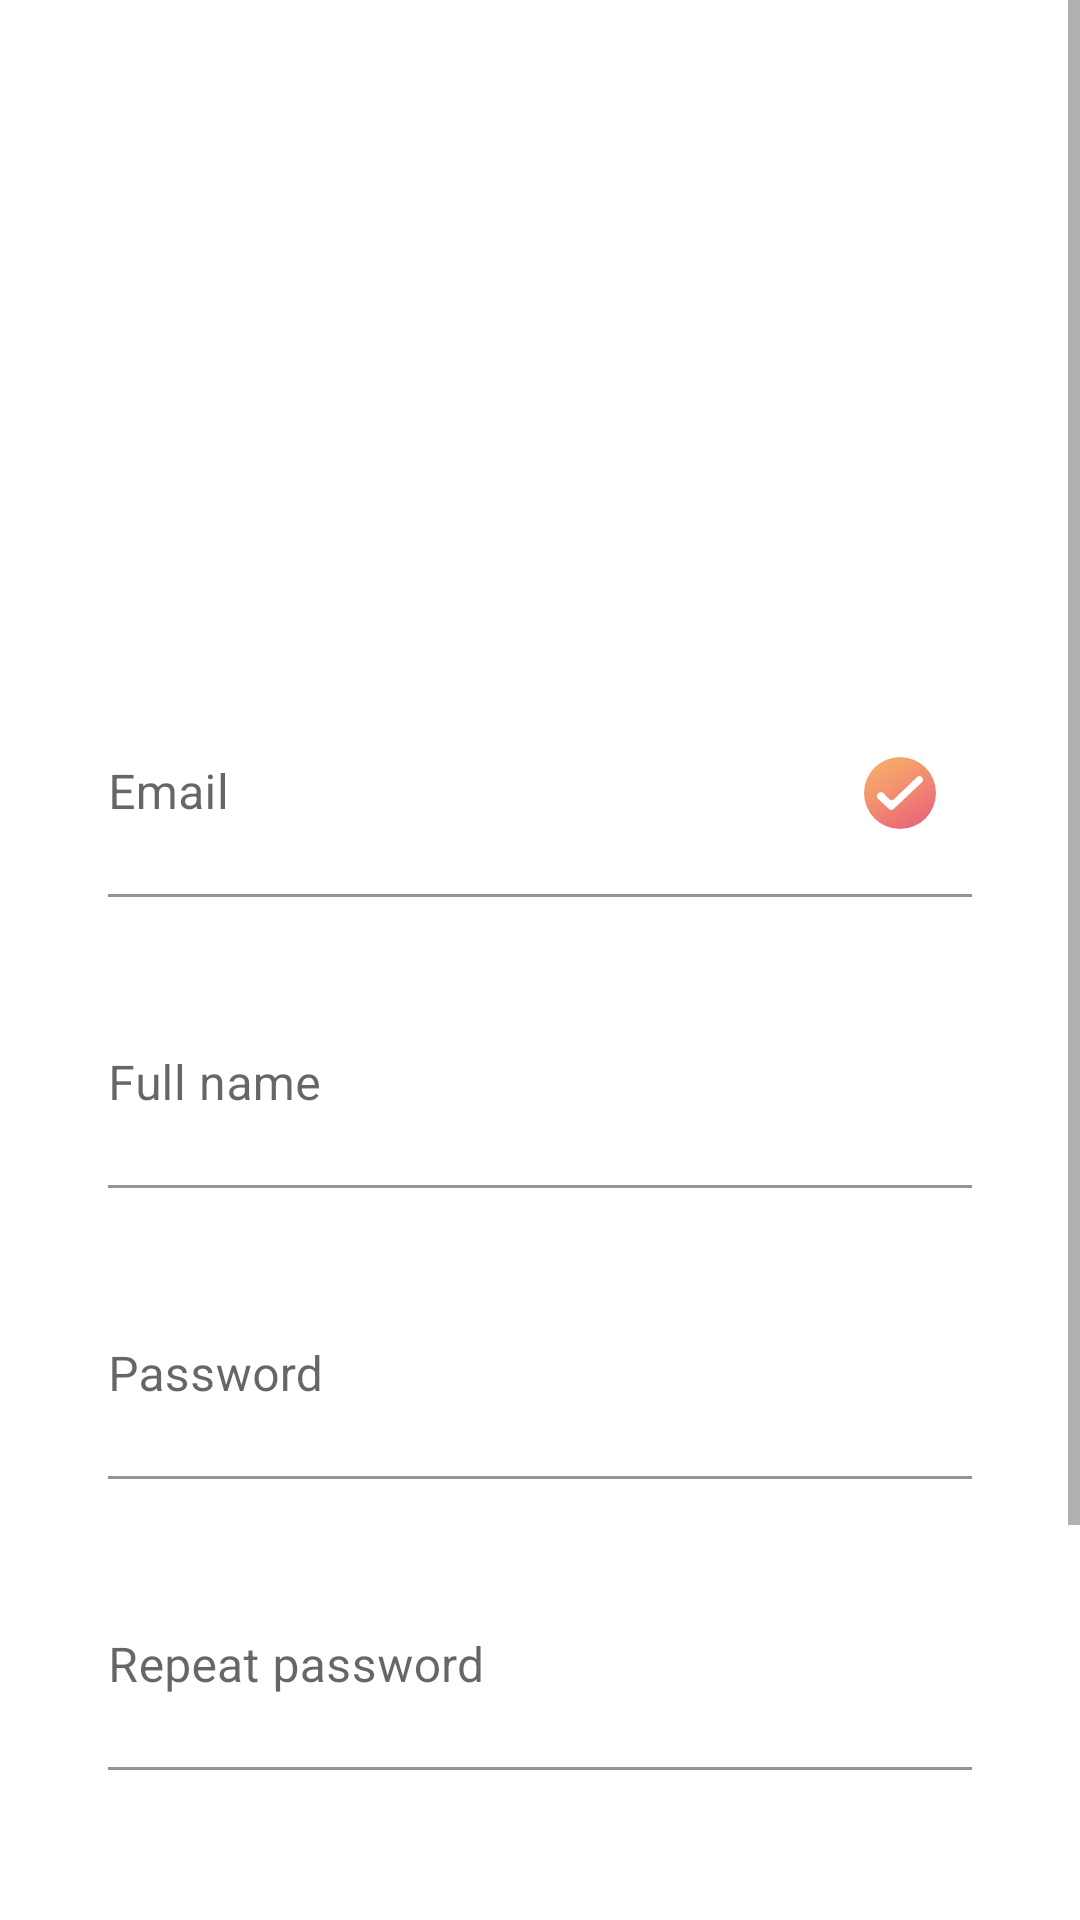

Produce the Android XML layout that renders to this screen, including the resource entries it uses.
<!-- AndroidManifest.xml: application theme Theme.ShopApp -->
<!-- res/layout/register_fragment.xml -->
<?xml version="1.0" encoding="utf-8"?>
<ScrollView xmlns:android="http://schemas.android.com/apk/res/android"
    xmlns:app="http://schemas.android.com/apk/res-auto"
    xmlns:tools="http://schemas.android.com/tools"
    android:layout_width="match_parent"
    android:layout_height="match_parent"
    tools:context=".fragments.login.LoginFragment">

    <androidx.constraintlayout.widget.ConstraintLayout
        android:layout_width="match_parent"
        android:layout_height="wrap_content"
        tools:context=".fragments.login.LoginFragment">

        <ImageView
            android:id="@+id/logo"
            android:layout_width="100dp"
            android:layout_height="100dp"
            android:layout_marginTop="60dp"
            app:layout_constraintEnd_toEndOf="parent"
            app:layout_constraintStart_toStartOf="parent"
            app:layout_constraintTop_toTopOf="parent"
            app:srcCompat="@mipmap/logo" />

        <com.google.android.material.textfield.TextInputLayout
            android:id="@+id/inpMail"
            android:layout_width="match_parent"
            android:layout_height="wrap_content"
            android:layout_marginStart="36dp"
            android:layout_marginTop="70dp"
            android:layout_marginEnd="36dp"
            android:hint="@string/email"
            app:layout_constraintEnd_toEndOf="parent"
            app:endIconMode="custom"
            app:endIconTint="@android:color/transparent"
            app:endIconTintMode="src_atop"
            app:endIconDrawable="@drawable/ic_checked"
            app:layout_constraintStart_toStartOf="parent"
            app:layout_constraintTop_toBottomOf="@+id/logo">

            <com.google.android.material.textfield.TextInputEditText
                android:id="@+id/emailEditText"
                android:layout_width="match_parent"
                android:layout_height="69dp"
                android:paddingStart="0dp"
                android:textColor="@color/black" />
        </com.google.android.material.textfield.TextInputLayout>

        <com.google.android.material.textfield.TextInputLayout
            android:id="@+id/inpPass"
            android:layout_width="match_parent"
            android:layout_height="wrap_content"
            android:layout_marginStart="36dp"
            android:layout_marginTop="28dp"
            android:inputType="textPassword"
            android:layout_marginEnd="36dp"
            android:hint="@string/password"
            app:layout_constraintEnd_toEndOf="parent"
            app:layout_constraintStart_toStartOf="parent"
            app:layout_constraintTop_toBottomOf="@+id/fullname_layout">

            <com.google.android.material.textfield.TextInputEditText
                android:id="@+id/passwordEditText"
                android:layout_width="match_parent"
                android:inputType="textPassword"
                android:layout_height="69dp"
                android:paddingStart="0dp"
                android:textColor="@color/black" />
        </com.google.android.material.textfield.TextInputLayout>

        <com.google.android.material.textfield.TextInputLayout
            android:id="@+id/inpPassRepeat"
            android:layout_width="match_parent"
            android:layout_height="wrap_content"
            android:layout_marginStart="36dp"
            android:layout_marginTop="28dp"
            android:inputType="textPassword"
            android:layout_marginEnd="36dp"
            android:hint="@string/repeat_password"
            app:layout_constraintEnd_toEndOf="parent"
            app:layout_constraintStart_toStartOf="parent"
            app:layout_constraintTop_toBottomOf="@+id/inpPass">

            <com.google.android.material.textfield.TextInputEditText
                android:id="@+id/passwordRepeatEditText"
                android:layout_width="match_parent"
                android:inputType="textPassword"
                android:layout_height="69dp"
                android:paddingStart="0dp"
                android:textColor="@color/black" />
        </com.google.android.material.textfield.TextInputLayout>

        <com.google.android.material.textfield.TextInputLayout
            android:id="@+id/fullname_layout"
            android:layout_width="match_parent"
            android:layout_height="wrap_content"
            android:layout_marginStart="36dp"
            android:layout_marginTop="28dp"
            android:layout_marginEnd="36dp"
            android:hint="Full name"
            app:layout_constraintEnd_toEndOf="parent"
            app:layout_constraintStart_toStartOf="parent"
            app:layout_constraintTop_toBottomOf="@+id/inpMail">

            <com.google.android.material.textfield.TextInputEditText
                android:id="@+id/fullnameEt"
                android:layout_width="match_parent"
                android:layout_height="69dp"
                android:paddingStart="0dp"
                android:textColor="@color/black" />
        </com.google.android.material.textfield.TextInputLayout>


        <androidx.appcompat.widget.AppCompatButton
            android:id="@+id/RegisterButton"
            android:layout_width="0dp"
            android:layout_height="57dp"
            android:layout_marginStart="36dp"
            android:layout_marginTop="75dp"
            android:layout_marginEnd="36dp"
            android:background="@drawable/custom_button"
            android:text="@string/sing_up"
            android:textAllCaps="false"
            android:textColor="@color/white"
            android:textSize="17sp"
            app:layout_constraintEnd_toEndOf="parent"
            app:layout_constraintStart_toStartOf="parent"
            app:layout_constraintTop_toBottomOf="@id/inpPassRepeat" />


        <TextView
            android:id="@+id/loginfromReg"
            android:layout_width="wrap_content"
            android:layout_height="wrap_content"
            android:layout_marginTop="40dp"
            android:layout_marginBottom="25dp"
            android:textSize="14sp"
            app:layout_constraintBottom_toBottomOf="parent"
            app:layout_constraintEnd_toEndOf="parent"
            app:layout_constraintStart_toStartOf="parent"
            app:layout_constraintTop_toBottomOf="@id/RegisterButton" />

    </androidx.constraintlayout.widget.ConstraintLayout>

</ScrollView>
<!-- resources referenced by this layout -->
<resources>
  <color name="black">#FF000000</color>
  <color name="white">#FFFFFFFF</color>
  <!-- drawable custom_button (drawable) -->
  <?xml version="1.0" encoding="utf-8"?>
  <shape xmlns:android="http://schemas.android.com/apk/res/android"
      android:shape="rectangle">
      <gradient
          android:startColor="#fc8d73"
      android:centerColor="#fd7878"
          android:endColor="#ff627d"/>
      <corners android:radius="6dp"/>
  </shape>
  <!-- drawable ic_checked (drawable) -->
  <vector xmlns:android="http://schemas.android.com/apk/res/android"
      xmlns:aapt="http://schemas.android.com/aapt"
      android:width="24dp"
      android:height="24dp"
      android:viewportWidth="89.11"
      android:viewportHeight="89.11">
      <path android:pathData="M44.55,44.55m-44.55,0a44.55,44.55 0,1 1,89.1 0a44.55,44.55 0,1 1,-89.1 0">
          <aapt:attr name="android:fillColor">
              <gradient
                  android:endX="66.83036"
                  android:endY="83.139305"
                  android:startX="22.285357"
                  android:startY="5.9851007"
                  android:type="linear">
                  <item
                      android:color="#FFFFFFFF"
                      android:offset="0" />
                  <item
                      android:color="#FFF6AA6A"
                      android:offset="0" />
                  <item
                      android:color="#FFF4996E"
                      android:offset="0.3" />
                  <item
                      android:color="#FFED6E77"
                      android:offset="0.9" />
                  <item
                      android:color="#FFEC6679"
                      android:offset="1" />
              </gradient>
          </aapt:attr>
      </path>
      <path
          android:fillColor="#fff"
          android:pathData="M17.84,44.9l-0.63,0.67a4.4,4.4 0,0 0,0.22 6.21l13.3,12.45a4.41,4.41 0,0 0,6 0L71.69,31.3a4.4,4.4 0,0 0,-0.18 -6.56h0a4.39,4.39 0,0 0,-5.88 0.17L37.23,52.08A4.4,4.4 0,0 1,31 51.94l-6.77,-7.08A4.4,4.4 0,0 0,17.84 44.9Z" />
  </vector>
  <string name="email">Email</string>
  <string name="password">Password</string>
  <string name="repeat_password">Repeat password</string>
  <string name="sing_up">Sing Up</string>
  <style name="Theme.ShopApp" parent="Theme.MaterialComponents.DayNight.NoActionBar">
          
          <item name="colorPrimary">@color/purple_500</item>
          <item name="colorPrimaryVariant">@color/purple_700</item>
          <item name="colorOnPrimary">@color/white</item>
          
          <item name="colorSecondary">@color/teal_200</item>
          <item name="colorSecondaryVariant">@color/teal_700</item>
          <item name="colorOnSecondary">@color/black</item>
          
          <item name="android:statusBarColor" tools:targetApi="l">?attr/colorPrimaryVariant</item>
          
          <item name="textInputStyle">
              @style/AppTextField
          </item>
      </style>
  <color name="purple_500">#FD8E77</color>
  <color name="purple_700">#FD8E77</color>
  <color name="teal_200">#FF03DAC5</color>
  <color name="teal_700">#FF018786</color>
  <style name="AppTextField" parent="Widget.MaterialComponents.TextInputLayout.FilledBox">
          <item name="boxBackgroundColor">@color/white</item>
      </style>
</resources>
